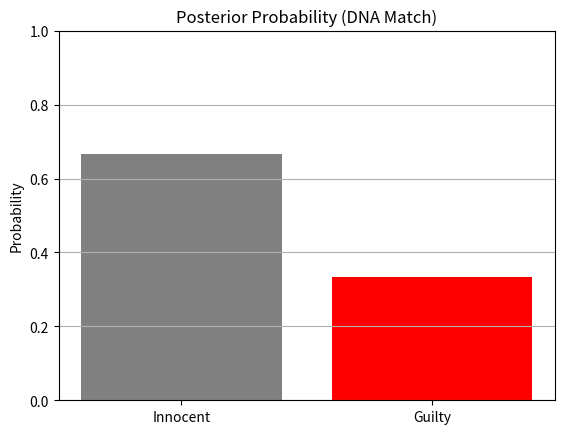

The matplotlib source for this figure:
import numpy as np
import matplotlib.pyplot as plt

# DNA Evidence 

# Prior probabilities
P_guilty = 1 / 1_000_000
P_innocent = 1 - P_guilty

# Likelihoods
P_match_given_guilty = 1.0
P_match_given_innocent = 2/ 1_000_000

# Evidence
P_match = (P_match_given_guilty * P_guilty) + (P_match_given_innocent * P_innocent)

# Posterior
P_guilty_given_match = (P_match_given_guilty * P_guilty) / P_match

# Plot
plt.bar(['Innocent', 'Guilty'], [1 - P_guilty_given_match, P_guilty_given_match], color=['gray', 'red'])
plt.title('Posterior Probability (DNA Match)')
plt.ylabel('Probability')
plt.ylim(0, 1)
plt.grid(True, axis='y')
plt.show()
